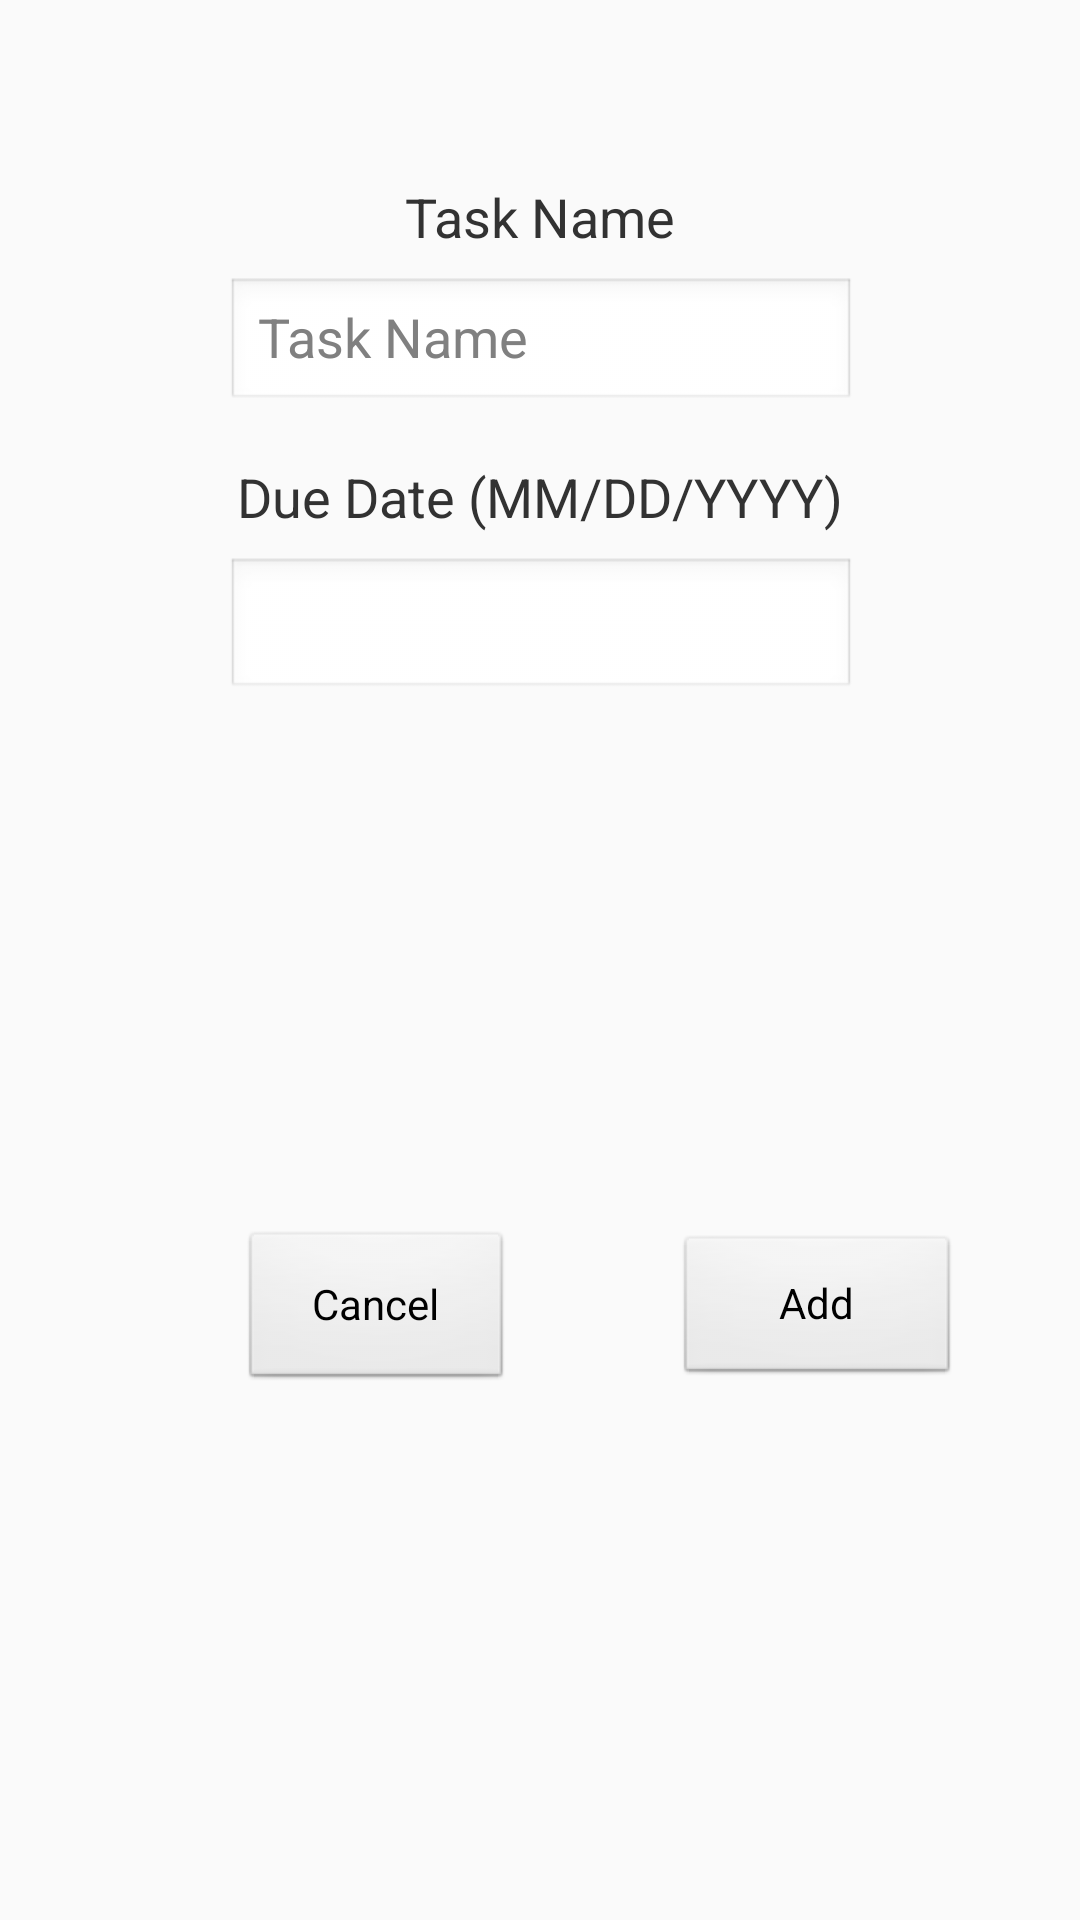

Here is an Android app screen rendered from its layout file. Give the layout XML and the strings, colors and styles it references.
<!-- AndroidManifest.xml: application theme AppTheme -->
<!-- res/layout/activity_add_task.xml -->
<?xml version="1.0" encoding="utf-8"?>
<android.support.constraint.ConstraintLayout xmlns:android="http://schemas.android.com/apk/res/android"
    xmlns:app="http://schemas.android.com/apk/res-auto"
    xmlns:tools="http://schemas.android.com/tools"
    android:layout_width="match_parent"
    android:layout_height="match_parent"
    android:theme="@style/AddStuffTheme"
    tools:context="teamproject.savannahpyle.calendarapp.AddTaskActivity">

    <TextView
        android:id="@+id/taskNameTextView"
        android:layout_width="wrap_content"
        android:layout_height="wrap_content"
        android:layout_marginEnd="8dp"
        android:layout_marginStart="8dp"
        android:layout_marginTop="60dp"
        android:text="@string/task_name"
        android:textSize="18sp"
        app:layout_constraintEnd_toEndOf="parent"
        app:layout_constraintHorizontal_bias="0.501"
        app:layout_constraintStart_toStartOf="parent"
        app:layout_constraintTop_toTopOf="parent" />

    <Button
        android:id="@+id/AddTask"
        android:layout_width="95dp"
        android:layout_height="51dp"
        android:layout_marginBottom="8dp"
        android:layout_marginEnd="40dp"
        android:layout_marginTop="8dp"
        android:onClick="addTask"
        android:text="@string/add"
        app:layout_constraintBottom_toBottomOf="parent"
        app:layout_constraintEnd_toEndOf="parent"
        app:layout_constraintTop_toBottomOf="@+id/editText3" />

    <Button
        android:id="@+id/cancel_add_task"
        android:layout_width="91dp"
        android:layout_height="54dp"
        android:layout_marginBottom="8dp"
        android:layout_marginEnd="8dp"
        android:layout_marginStart="8dp"
        android:layout_marginTop="8dp"
        android:text="@string/cancel"
        app:layout_constraintBottom_toBottomOf="parent"
        app:layout_constraintEnd_toStartOf="@+id/AddTask"
        app:layout_constraintHorizontal_bias="0.611"
        app:layout_constraintStart_toStartOf="parent"
        app:layout_constraintTop_toBottomOf="@+id/editText3" />

    <EditText
        android:id="@+id/listInput"
        android:layout_width="wrap_content"
        android:layout_height="45dp"
        android:layout_marginEnd="8dp"
        android:layout_marginStart="8dp"
        android:layout_marginTop="8dp"
        android:ems="10"
        android:hint="@string/task_name"
        android:inputType="text"
        app:layout_constraintEnd_toEndOf="parent"
        app:layout_constraintHorizontal_bias="0.503"
        app:layout_constraintStart_toStartOf="parent"
        app:layout_constraintTop_toBottomOf="@+id/taskNameTextView" />

    <TextView
        android:id="@+id/textView2"
        android:layout_width="wrap_content"
        android:layout_height="wrap_content"
        android:layout_marginEnd="8dp"
        android:layout_marginStart="8dp"
        android:layout_marginTop="16dp"
        android:text="@string/due_date"
        android:textSize="18sp"
        app:layout_constraintEnd_toEndOf="parent"
        app:layout_constraintStart_toStartOf="parent"
        app:layout_constraintTop_toBottomOf="@+id/listInput" />

    <EditText
        android:id="@+id/editText3"
        android:layout_width="wrap_content"
        android:layout_height="wrap_content"
        android:layout_marginEnd="8dp"
        android:layout_marginStart="8dp"
        android:layout_marginTop="8dp"
        android:ems="10"
        android:inputType="date"
        app:layout_constraintEnd_toEndOf="parent"
        app:layout_constraintHorizontal_bias="0.503"
        app:layout_constraintStart_toStartOf="parent"
        app:layout_constraintTop_toBottomOf="@+id/textView2" />

</android.support.constraint.ConstraintLayout>
<!-- resources referenced by this layout -->
<resources>
  <string name="add">Add</string>
  <string name="cancel">Cancel</string>
  <string name="due_date">Due Date (MM/DD/YYYY)</string>
  <string name="task_name">Task Name</string>
  <style name="AddStuffTheme" parent="android:Theme.Light.NoTitleBar" />
  <style name="AppTheme" parent="Theme.AppCompat.Light.DarkActionBar">
          
          <item name="colorPrimary">@color/colorPrimary</item>
          <item name="colorPrimaryDark">@color/colorPrimaryDark</item>
          <item name="colorAccent">@color/colorAccent</item>
      </style>
  <color name="colorPrimary">#3F51B5</color>
  <color name="colorPrimaryDark">#303F9F</color>
  <color name="colorAccent">#FF4081</color>
</resources>
